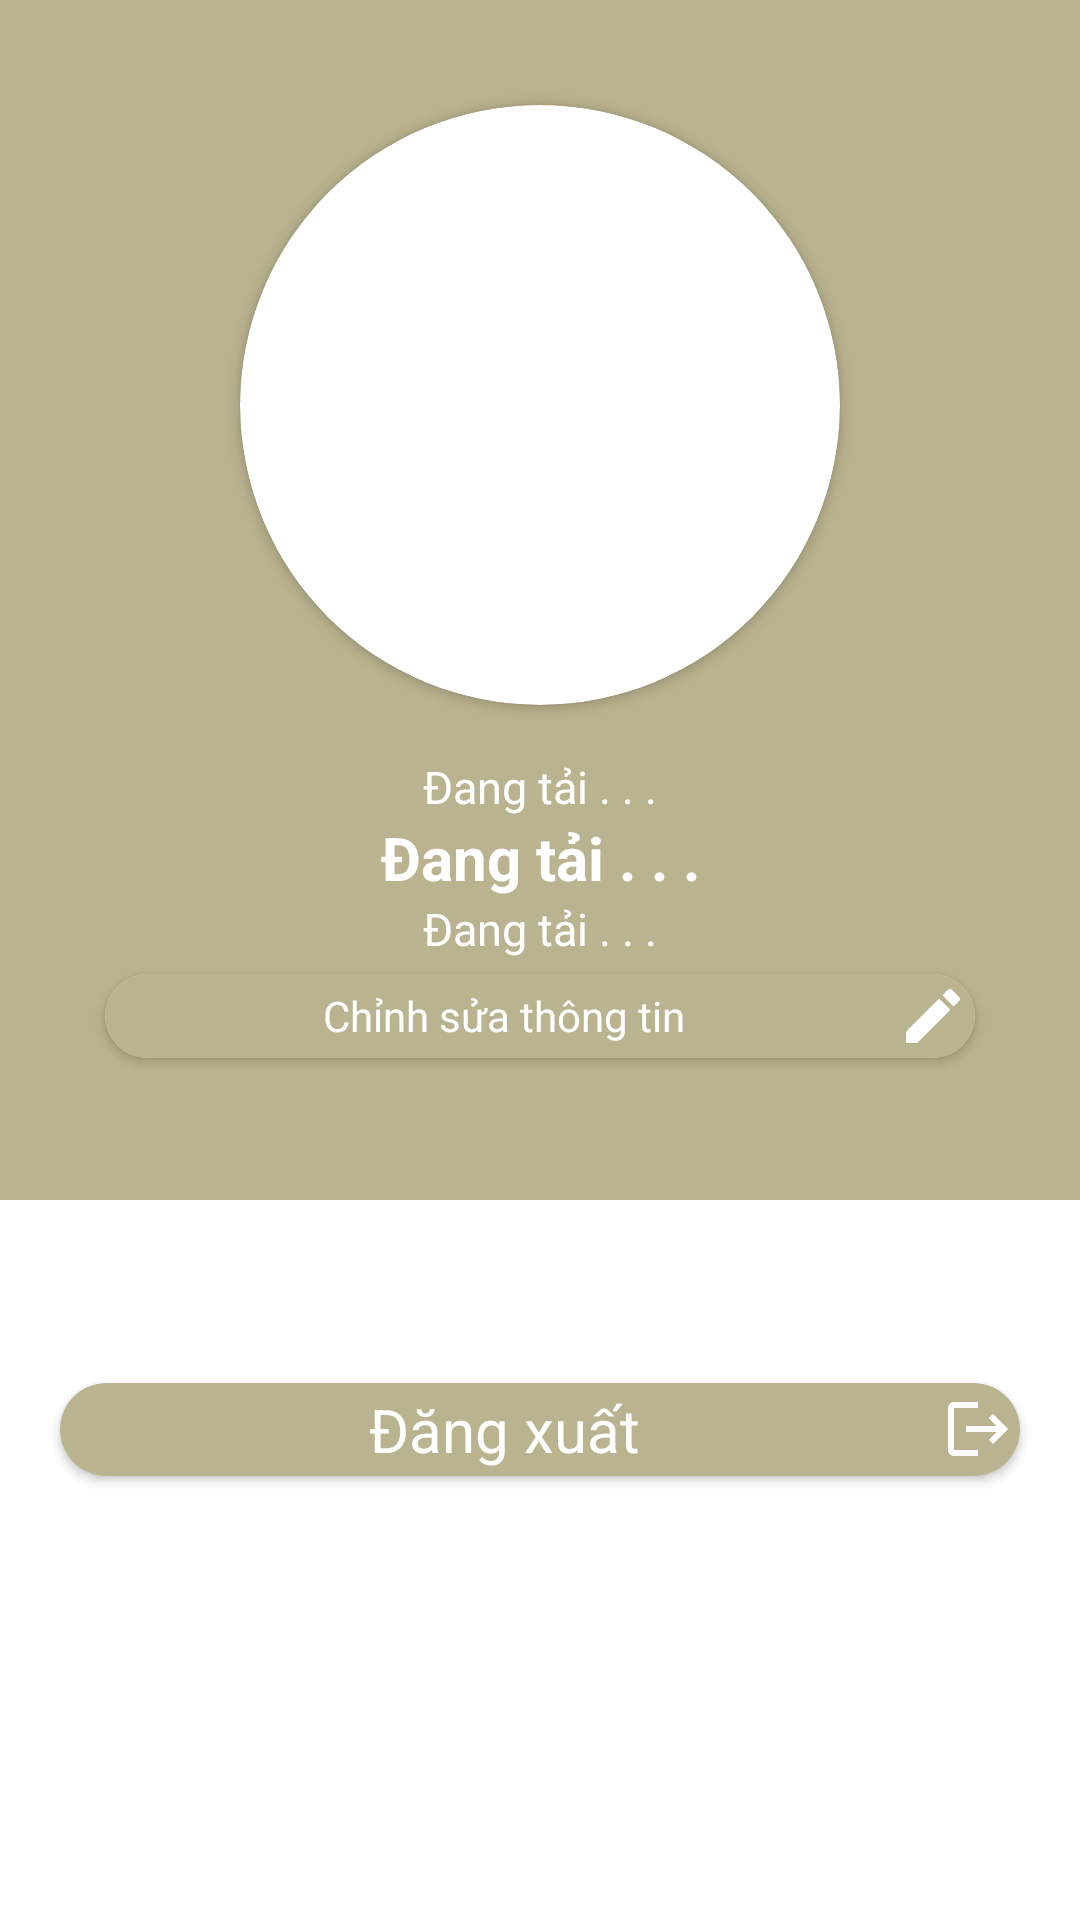

Android layout source for this screen:
<!-- AndroidManifest.xml: application theme Theme.DocTruyenChu -->
<!-- res/layout/fragment_da_dang_nhap.xml -->
<?xml version="1.0" encoding="utf-8"?>
<androidx.coordinatorlayout.widget.CoordinatorLayout xmlns:android="http://schemas.android.com/apk/res/android"
    xmlns:app="http://schemas.android.com/apk/res-auto"
    xmlns:tools="http://schemas.android.com/tools"
    android:id="@+id/container"
    android:layout_width="match_parent"
    android:layout_height="match_parent"
    android:orientation="vertical">
    <com.google.android.material.appbar.AppBarLayout
        android:layout_width="match_parent"
        android:layout_height="400sp"
        android:fitsSystemWindows="true"
        android:theme="@style/Theme.DocTruyenChu"
        android:id="@+id/appbar_ttt">
        <com.google.android.material.appbar.CollapsingToolbarLayout
            android:layout_width="match_parent"
            android:layout_height="match_parent"
            android:fitsSystemWindows="true"
            app:contentScrim="?attr/colorPrimary"
            app:layout_scrollFlags="scroll|exitUntilCollapsed|snap"
            app:title="Thong tin truyen"
            android:id="@+id/collap_toolbar_ttt">
            <ImageView
                app:layout_collapseMode="parallax"
                android:id="@+id/background_ddn"
                android:scaleType="centerCrop"
                android:layout_width="match_parent"
                android:layout_height="match_parent"/>
            <LinearLayout
                app:layout_collapseMode="parallax"
                android:padding="30sp"
                android:gravity="center"
                android:orientation="vertical"
                android:layout_width="match_parent"
                android:layout_height="match_parent"
                tools:ignore="MissingConstraints">
                <androidx.cardview.widget.CardView
                    android:layout_margin="5sp"
                    app:cardCornerRadius="100sp"
                    android:layout_width="wrap_content"
                    android:layout_height="wrap_content">
                    <ImageView
                        android:scaleType="centerCrop"
                        android:id="@+id/img_anh_dai_dien"
                        android:src="@drawable/ic_baseline_person_outline_24"
                        android:layout_width="200sp"
                        android:layout_height="200sp"/>
                </androidx.cardview.widget.CardView>
                    <LinearLayout
                        android:orientation="vertical"
                        android:gravity="center"
                        android:layout_width="match_parent"
                        android:layout_height="match_parent">
                        <TextView
                            android:id="@+id/tv_loai_tai_khoan"
                            android:textSize="15sp"
                            android:gravity="center"
                            android:textColor="@color/white"
                            android:text="@string/loading"
                            android:layout_width="match_parent"
                            android:layout_height="wrap_content"/>
                        <TextView
                            android:gravity="center"
                            android:id="@+id/tv_ten_nguoi_dung"
                            android:textSize="20sp"
                            android:textColor="@color/white"
                            android:textStyle="bold"
                            android:text="@string/loading"
                            android:layout_width="match_parent"
                            android:layout_height="wrap_content"/>
                        <TextView
                            android:id="@+id/tv_email_nguoi_dung"
                            android:textSize="15sp"
                            android:gravity="center"
                            android:textColor="@color/white"
                            android:text="@string/loading"
                            android:layout_width="match_parent"
                            android:layout_height="wrap_content"/>
                        <LinearLayout
                            android:layout_width="match_parent"
                            android:layout_height="wrap_content">
                            <androidx.cardview.widget.CardView
                                android:id="@+id/bt_chinh_sua_thong_tin"
                                android:layout_margin="5sp"
                                app:cardCornerRadius="20sp"
                                android:layout_width="match_parent"
                                android:layout_height="wrap_content">
                                <TextView
                                    android:drawableEnd="@drawable/ic_baseline_edit_24"
                                    android:padding="2sp"
                                    android:gravity="center"
                                    android:textColor="@color/white"
                                    android:background="@color/teal_200"
                                    android:text="@string/edit_information"
                                    android:layout_width="match_parent"
                                    android:layout_height="wrap_content"/>
                            </androidx.cardview.widget.CardView>
                        </LinearLayout>
                    </LinearLayout>
                </LinearLayout>
        </com.google.android.material.appbar.CollapsingToolbarLayout>
    </com.google.android.material.appbar.AppBarLayout>
    <androidx.core.widget.NestedScrollView
        android:layout_marginTop="?actionBarSize"
        app:layout_behavior="@string/appbar_scrolling_view_behavior"
        android:layout_width="match_parent"
        android:layout_height="match_parent">
        <LinearLayout
            android:orientation="vertical"
            android:layout_width="match_parent"
            android:layout_height="wrap_content">
                <androidx.cardview.widget.CardView
                    android:visibility="gone"
                    android:id="@+id/bt_dang_truyen"
                    android:layout_marginLeft="20sp"
                    android:layout_marginRight="20sp"
                    android:layout_marginTop="5sp"
                    android:layout_marginBottom="5sp"
                    app:cardCornerRadius="20sp"
                    android:layout_width="match_parent"
                    android:layout_height="wrap_content">
                    <TextView
                        android:drawableEnd="@drawable/ic_baseline_edit_note_24"
                        android:padding="2sp"
                        android:textSize="20sp"
                        android:gravity="center"
                        android:textColor="@color/white"
                        android:background="@color/teal_200"
                        android:text="@string/upload_truyen"
                        android:layout_width="match_parent"
                        android:layout_height="wrap_content"/>
                </androidx.cardview.widget.CardView>
                <androidx.cardview.widget.CardView
                    android:id="@+id/bt_dang_xuat"
                    android:layout_marginLeft="20sp"
                    android:layout_marginRight="20sp"
                    android:layout_marginTop="5sp"
                    android:layout_marginBottom="5sp"
                    app:cardCornerRadius="20sp"
                    android:layout_width="match_parent"
                    android:layout_height="wrap_content">
                    <TextView
                        android:drawableEnd="@drawable/ic_baseline_signout_24"
                        android:padding="2sp"
                        android:textSize="20sp"
                        android:gravity="center"
                        android:textColor="@color/white"
                        android:background="@color/teal_200"
                        android:text="@string/signout"
                        android:layout_width="match_parent"
                        android:layout_height="wrap_content"/>
                </androidx.cardview.widget.CardView>
        </LinearLayout>
    </androidx.core.widget.NestedScrollView>
</androidx.coordinatorlayout.widget.CoordinatorLayout>
<!-- resources referenced by this layout -->
<resources>
  <color name="teal_200">#BAB38F</color>
  <color name="white">#FFFFFFFF</color>
  <!-- drawable ic_baseline_edit_24 (drawable) -->
  <vector xmlns:android="http://schemas.android.com/apk/res/android"
      android:width="24dp"
      android:height="24dp"
      android:viewportWidth="24"
      android:viewportHeight="24"
      android:tint="?attr/moveWhenScrollAtTop">
    <path
        android:fillColor="@android:color/white"
        android:pathData="M3,17.25V21h3.75L17.81,9.94l-3.75,-3.75L3,17.25zM20.71,7.04c0.39,-0.39 0.39,-1.02 0,-1.41l-2.34,-2.34c-0.39,-0.39 -1.02,-0.39 -1.41,0l-1.83,1.83 3.75,3.75 1.83,-1.83z"/>
  </vector>
  <!-- drawable ic_baseline_edit_note_24 (drawable) -->
  <vector xmlns:android="http://schemas.android.com/apk/res/android"
      android:width="24dp"
      android:height="24dp"
      android:viewportWidth="24"
      android:viewportHeight="24"
      android:tint="?attr/moveWhenScrollAtTop">
    <path
        android:fillColor="@android:color/white"
        android:pathData="M3,10h11v2H3V10zM3,8h11V6H3V8zM3,16h7v-2H3V16zM18.01,12.87l0.71,-0.71c0.39,-0.39 1.02,-0.39 1.41,0l0.71,0.71c0.39,0.39 0.39,1.02 0,1.41l-0.71,0.71L18.01,12.87zM17.3,13.58l-5.3,5.3V21h2.12l5.3,-5.3L17.3,13.58z"/>
  </vector>
  <!-- drawable ic_baseline_signout_24 (drawable) -->
  <vector xmlns:android="http://schemas.android.com/apk/res/android"
      android:width="24dp"
      android:height="24dp"
      android:viewportWidth="24"
      android:viewportHeight="24"
      android:tint="?attr/moveWhenScrollAtTop"
      android:autoMirrored="true">
    <path
        android:fillColor="@android:color/white"
        android:pathData="M17,7l-1.41,1.41L18.17,11H8v2h10.17l-2.58,2.58L17,17l5,-5zM4,5h8V3H4c-1.1,0 -2,0.9 -2,2v14c0,1.1 0.9,2 2,2h8v-2H4V5z"/>
  </vector>
  <string name="edit_information">Chỉnh sửa thông tin</string>
  <string name="loading">Đang tải . . .</string>
  <string name="signout">Đăng xuất</string>
  <string name="upload_truyen">Đăng truyện</string>
  <style name="Theme.DocTruyenChu" parent="Theme.MaterialComponents.DayNight.NoActionBar">
          
          <item name="colorPrimary">@color/teal_200</item>
          <item name="colorPrimaryVariant">@color/black</item>
          <item name="colorOnPrimary">#DDDDDD</item>
          
          <item name="colorSecondary">@color/teal_200</item>
          <item name="colorSecondaryVariant">@color/teal_700</item>
          <item name="colorOnSecondary">@color/black</item>
          
          <item name="android:statusBarColor" tools:targetApi="l">?attr/colorPrimaryVariant</item>
          
      </style>
  <color name="black">#082D35</color>
  <color name="teal_700">#776E42</color>
</resources>
